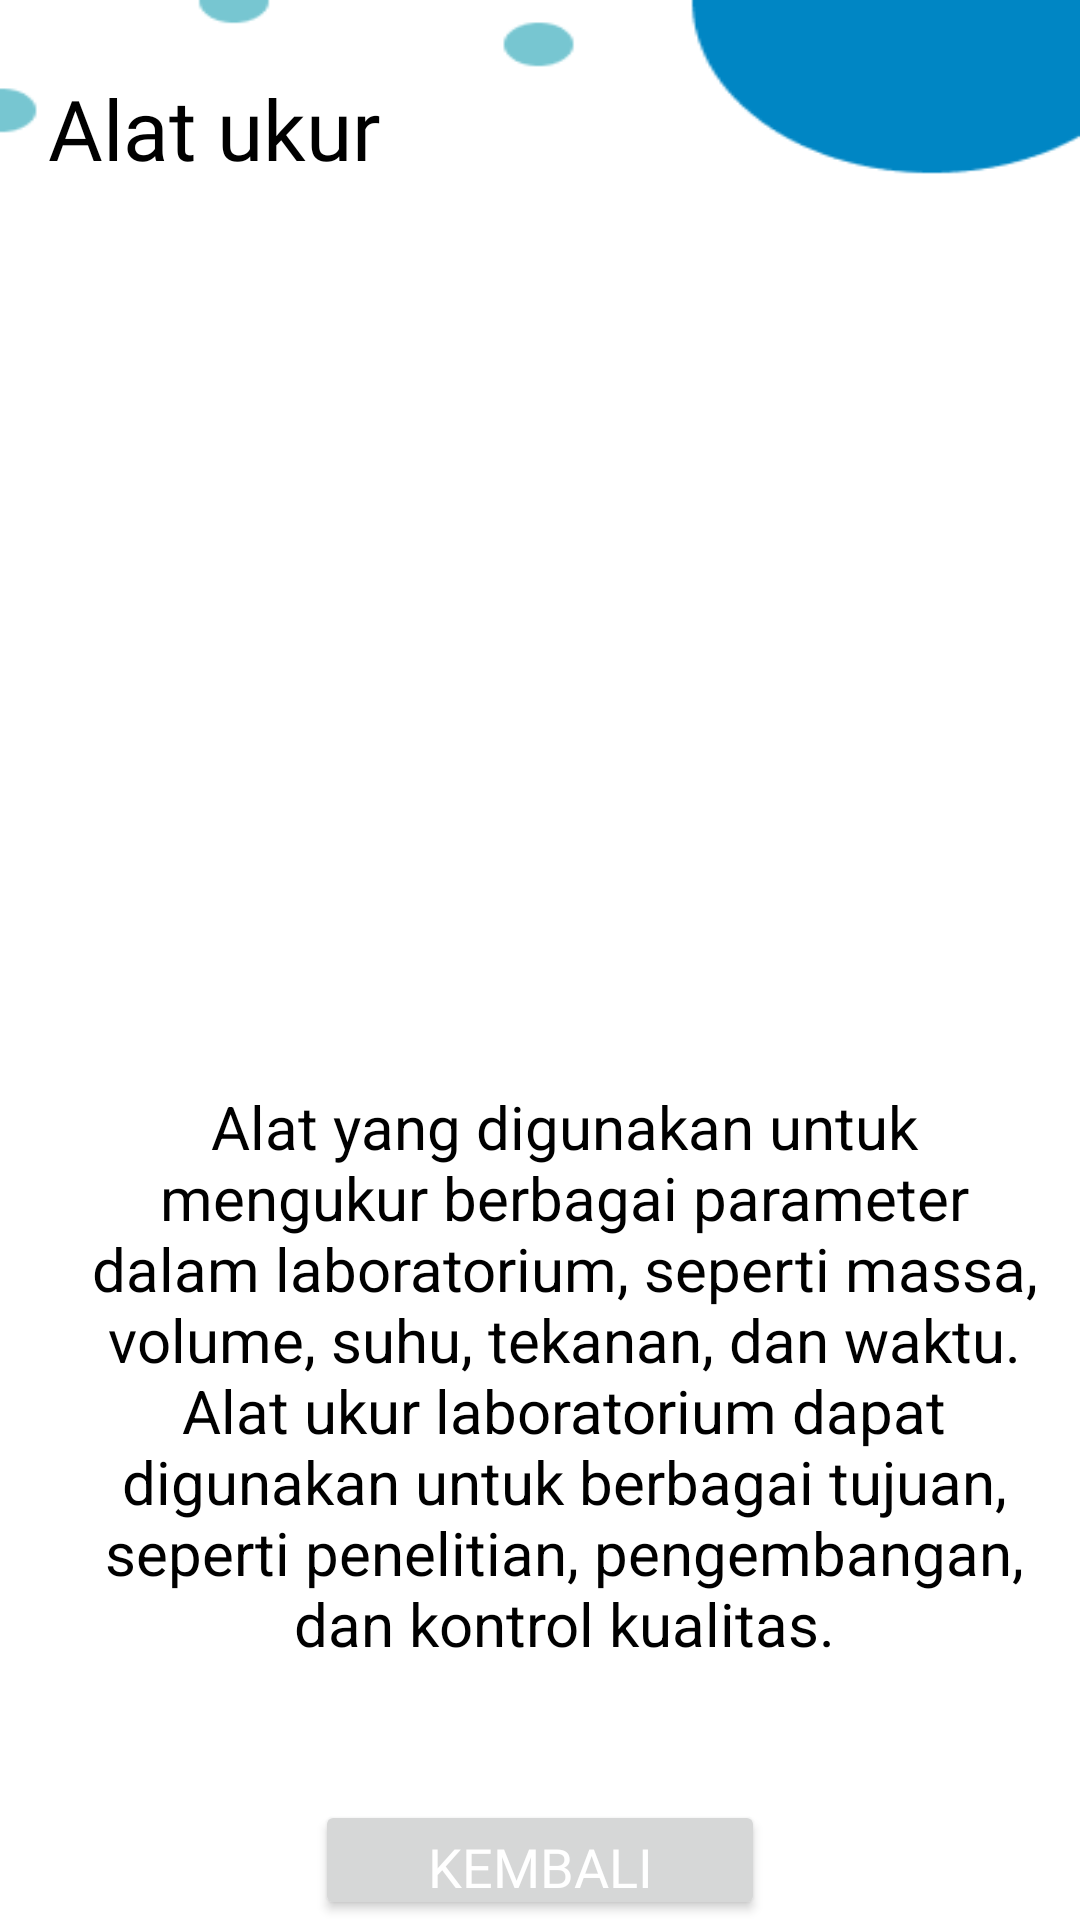

Android layout source for this screen:
<!-- AndroidManifest.xml: application theme Theme.MobilePrograming -->
<!-- res/layout/activity_detail9.xml -->
<?xml version="1.0" encoding="utf-8"?>
<RelativeLayout xmlns:android="http://schemas.android.com/apk/res/android"
    xmlns:app="http://schemas.android.com/apk/res-auto"
    xmlns:tools="http://schemas.android.com/tools"
    android:layout_width="match_parent"
    android:layout_height="match_parent"
    android:background="@drawable/bg1"
    tools:context=".Detail9Activity">

    <TextView
        android:layout_width="wrap_content"
        android:layout_height="wrap_content"
        android:id="@+id/detailTitle9"
        android:layout_marginTop="24dp"
        android:text="Alat ukur"
        android:fontFamily="@font/poppinssemibold"
        android:textColor="@color/black"
        android:textSize="28sp"
        android:layout_marginStart="16dp"
        android:textAlignment="center"
        app:layout_constraintStart_toStartOf="parent"
        app:layout_constraintEnd_toEndOf="parent"
        app:layout_constraintTop_toTopOf="parent"/>

    <ImageView
        android:id="@+id/detailImage9"
        android:layout_width="253dp"
        android:layout_height="261dp"
        android:layout_marginStart="16dp"
        android:layout_marginTop="70dp"
        android:layout_marginEnd="8dp"
        android:layout_centerHorizontal="true"
        android:scaleType="fitXY"
        android:src="@drawable/alat_ukur"
        app:layout_constraintEnd_toEndOf="parent"
        app:layout_constraintStart_toStartOf="parent"
        app:layout_constraintTop_toBottomOf="@id/detailTitle9" />

    <TextView
        android:id="@+id/detailDesc9"
        android:layout_width="wrap_content"
        android:layout_height="wrap_content"
        android:layout_marginStart="16dp"
        android:layout_marginTop="350dp"
        android:gravity="center_horizontal|center_vertical"
        android:padding="12dp"
        android:text="@string/alat_ukur"
        android:textColor="@color/black"
        android:textSize="20sp"
        app:layout_constraintEnd_toEndOf="parent"
        app:layout_constraintHorizontal_bias="1.0"
        app:layout_constraintStart_toStartOf="parent"
        app:layout_constraintTop_toBottomOf="@id/detailImage9" />

    <Button
        android:id="@+id/btn_back9"
        android:layout_width="150dp"
        android:layout_height="60dp"
        android:fontFamily="@font/poppinsbold"
        android:text="kembali"
        android:textColor="@color/white"
        android:textSize="18dp"
        android:layout_centerHorizontal="true"
        android:layout_marginTop="600dp"/>


</RelativeLayout>
<!-- resources referenced by this layout -->
<resources>
  <color name="black">#000000</color>
  <color name="white">#FFFFFF</color>
  <!-- drawable bg1: png bitmap (drawable, 4383 bytes) -->
  <string name="alat_ukur">Alat yang digunakan untuk mengukur berbagai parameter dalam laboratorium, seperti massa, volume, suhu, tekanan, dan waktu.
              Alat ukur laboratorium dapat digunakan untuk berbagai tujuan, seperti penelitian, pengembangan, dan kontrol kualitas.</string>
  <style name="Theme.MobilePrograming" parent="Base.Theme.MobilePrograming" />
  <style name="Base.Theme.MobilePrograming" parent="Theme.Material3.DayNight.NoActionBar">
          
          <item name="colorPrimary">@color/gray</item>
      </style>
  <color name="gray">#808080</color>
</resources>
